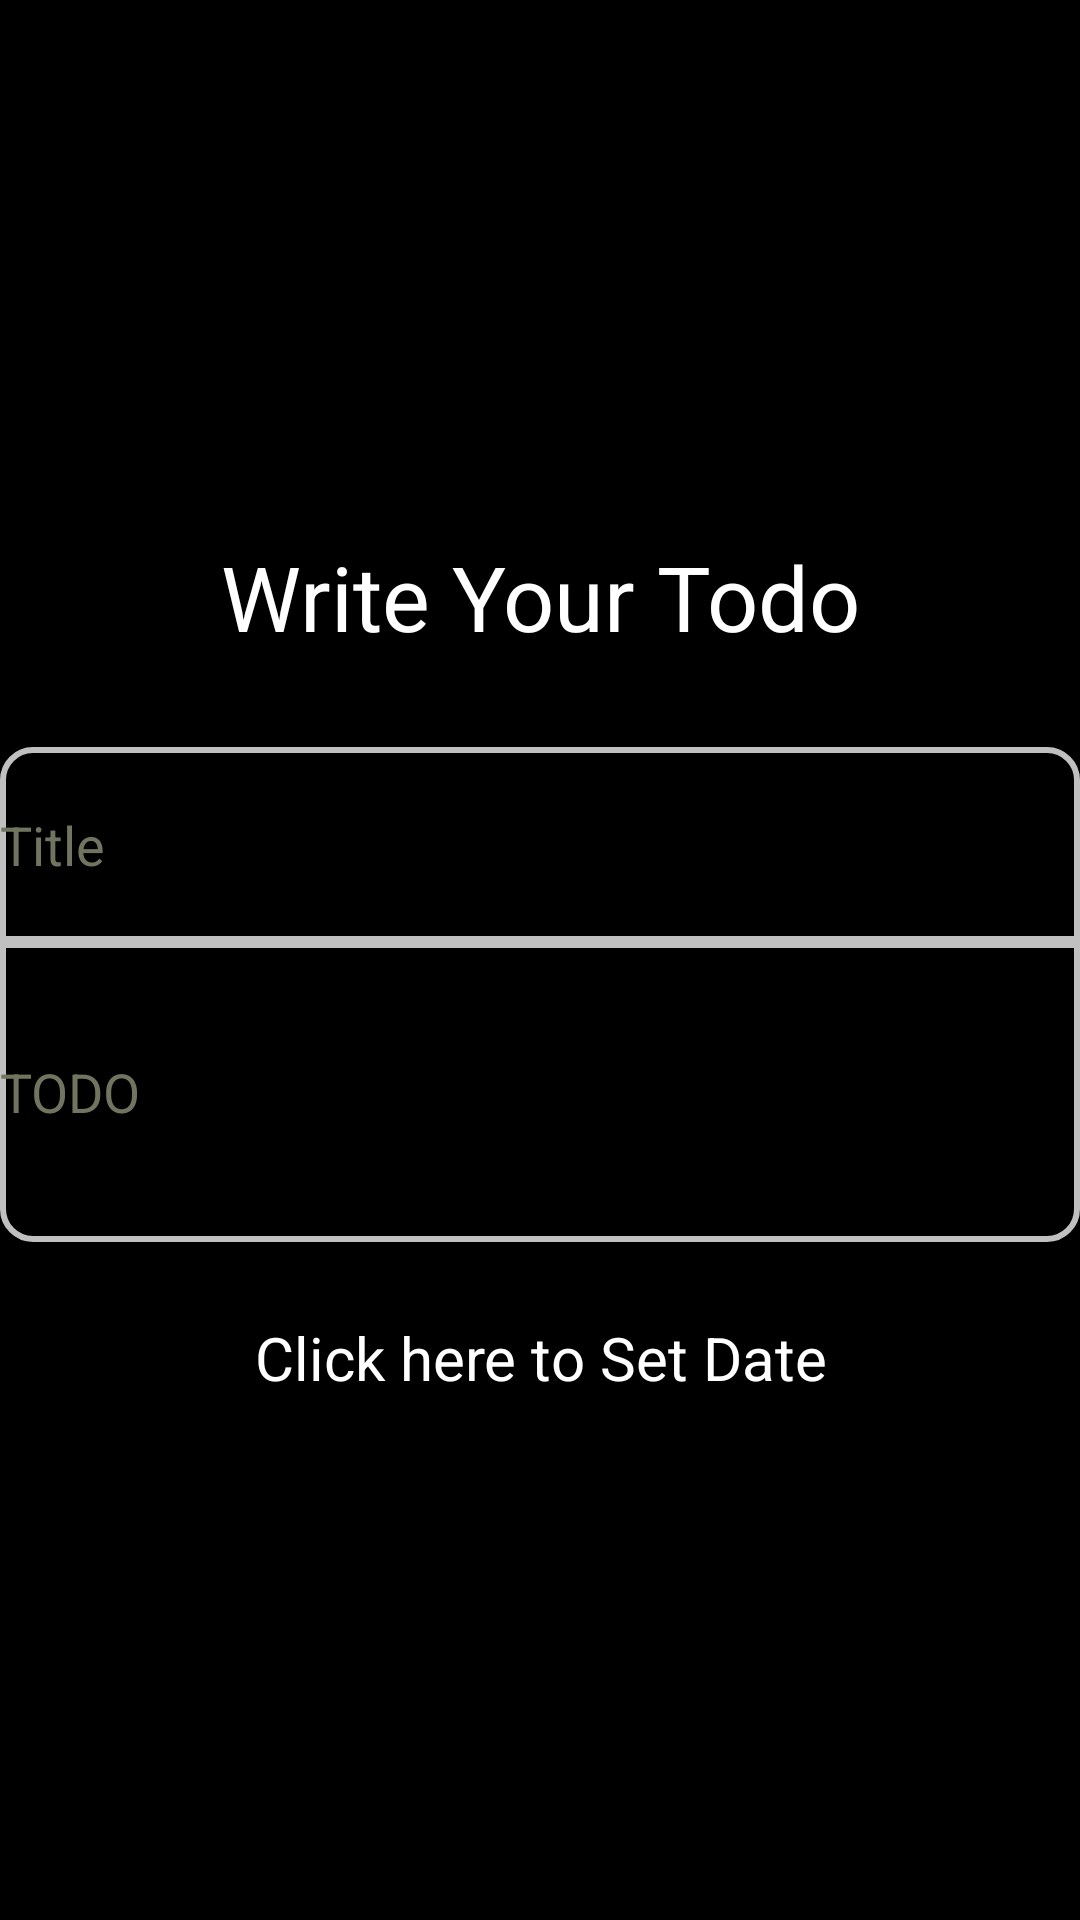

Here is an Android app screen rendered from its layout file. Give the layout XML and the strings, colors and styles it references.
<!-- AndroidManifest.xml: application theme Theme.TODOREMINDER -->
<!-- res/layout/activity_adding_todo.xml -->
<?xml version="1.0" encoding="utf-8"?>
<androidx.constraintlayout.widget.ConstraintLayout xmlns:android="http://schemas.android.com/apk/res/android"
    xmlns:app="http://schemas.android.com/apk/res-auto"
    xmlns:tools="http://schemas.android.com/tools"
    android:layout_width="match_parent"
    android:layout_height="match_parent"
    android:layout_gravity="center"
    android:background="@color/black"
    >


    <LinearLayout
        android:layout_width="match_parent"
        android:layout_height="match_parent"
        android:orientation="vertical"
        android:gravity="center"
        android:background="@color/black"
        app:layout_constraintBottom_toBottomOf="parent"
        app:layout_constraintEnd_toEndOf="parent"
        app:layout_constraintHorizontal_bias="0.0"
        app:layout_constraintStart_toStartOf="parent"
        app:layout_constraintTop_toTopOf="parent"
        app:layout_constraintVertical_bias="1.0">

        <TextView
            android:id="@+id/textView3"
            android:layout_width="match_parent"
            android:layout_height="wrap_content"
            android:textColor="@color/white"
            android:padding="30dp"
            android:textAlignment="center"
            android:textSize="30sp"
            android:text="@string/adding_todo"
            android:gravity="center_horizontal" />

        <EditText
            android:id="@+id/todoTitle"
            android:layout_width="match_parent"
            android:layout_height="65dp"
            android:background="@drawable/text_border"
            android:hint="@string/title"
            android:textColor="@color/white"
            android:textColorHint="@color/grey" />

        <EditText
            android:id="@+id/todo"
            android:layout_width="match_parent"
            android:layout_height="100dp"
            android:background="@drawable/textview_border"
            android:hint="@string/todo"
            android:textColor="@color/white"
            android:textColorHint="@color/grey" />

        <Button
            android:id="@+id/date"
            android:layout_width="match_parent"
            android:layout_height="wrap_content"
            android:textColor="@color/white"
            android:text="@string/set_date"
            android:textAlignment="center"
            android:padding="25dp"
            android:textSize="20sp"
            style="?android:spinnerStyle"
            android:gravity="center_horizontal" />


    </LinearLayout>


</androidx.constraintlayout.widget.ConstraintLayout>
<!-- resources referenced by this layout -->
<resources>
  <color name="black">#FF000000</color>
  <color name="grey">#70755F</color>
  <color name="white">#FFFFFFFF</color>
  <!-- drawable text_border (drawable) -->
  <?xml version="1.0" encoding="utf-8"?>
  <shape xmlns:android="http://schemas.android.com/apk/res/android"
      android:shape="rectangle">
      <corners
          android:topLeftRadius="10dp"
          android:topRightRadius="10dp"/>
      <stroke
         android:width="2dp"
          android:color="@color/silver"/>
  
  </shape>
  <!-- drawable textview_border (drawable) -->
  <?xml version="1.0" encoding="utf-8"?>
  <shape xmlns:android="http://schemas.android.com/apk/res/android"
      android:shape="rectangle">
      <corners
          android:bottomLeftRadius="10dp"
          android:bottomRightRadius="10dp"/>
  
      <stroke
          android:width="2dp"
          android:color="@color/silver"/>
  
  </shape>
  <string name="adding_todo">Write Your Todo</string>
  <string name="set_date">Click here to Set Date</string>
  <string name="title">Title</string>
  <string name="todo">TODO</string>
  <style name="Theme.TODOREMINDER" parent="Theme.MaterialComponents.DayNight.DarkActionBar">
          
          <item name="colorPrimary">@color/purple_500</item>
          <item name="colorPrimaryVariant">@color/purple_700</item>
          <item name="colorOnPrimary">@color/white</item>
          
          <item name="colorSecondary">@color/teal_200</item>
          <item name="colorSecondaryVariant">@color/teal_700</item>
          <item name="colorOnSecondary">@color/black</item>
          
          <item name="android:statusBarColor" tools:targetApi="l">?attr/colorPrimaryVariant</item>
          
      </style>
  <color name="silver">#C0C0C0</color>
  <color name="purple_500">#FF6200EE</color>
  <color name="purple_700">#FF3700B3</color>
  <color name="teal_200">#FF03DAC5</color>
  <color name="teal_700">#FF018786</color>
</resources>
